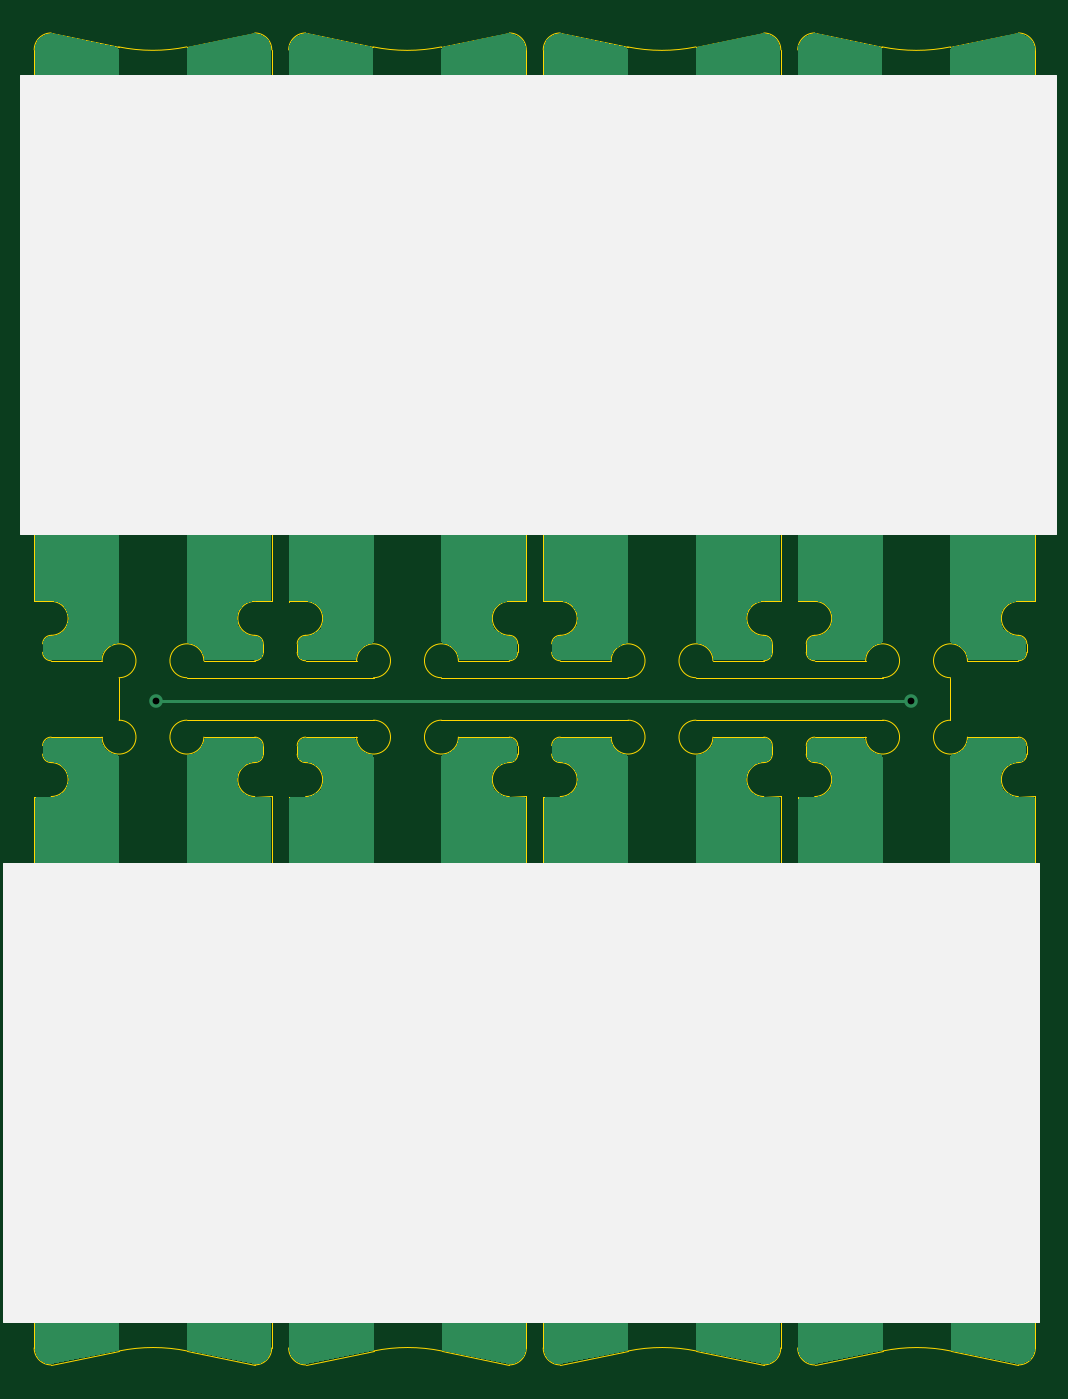
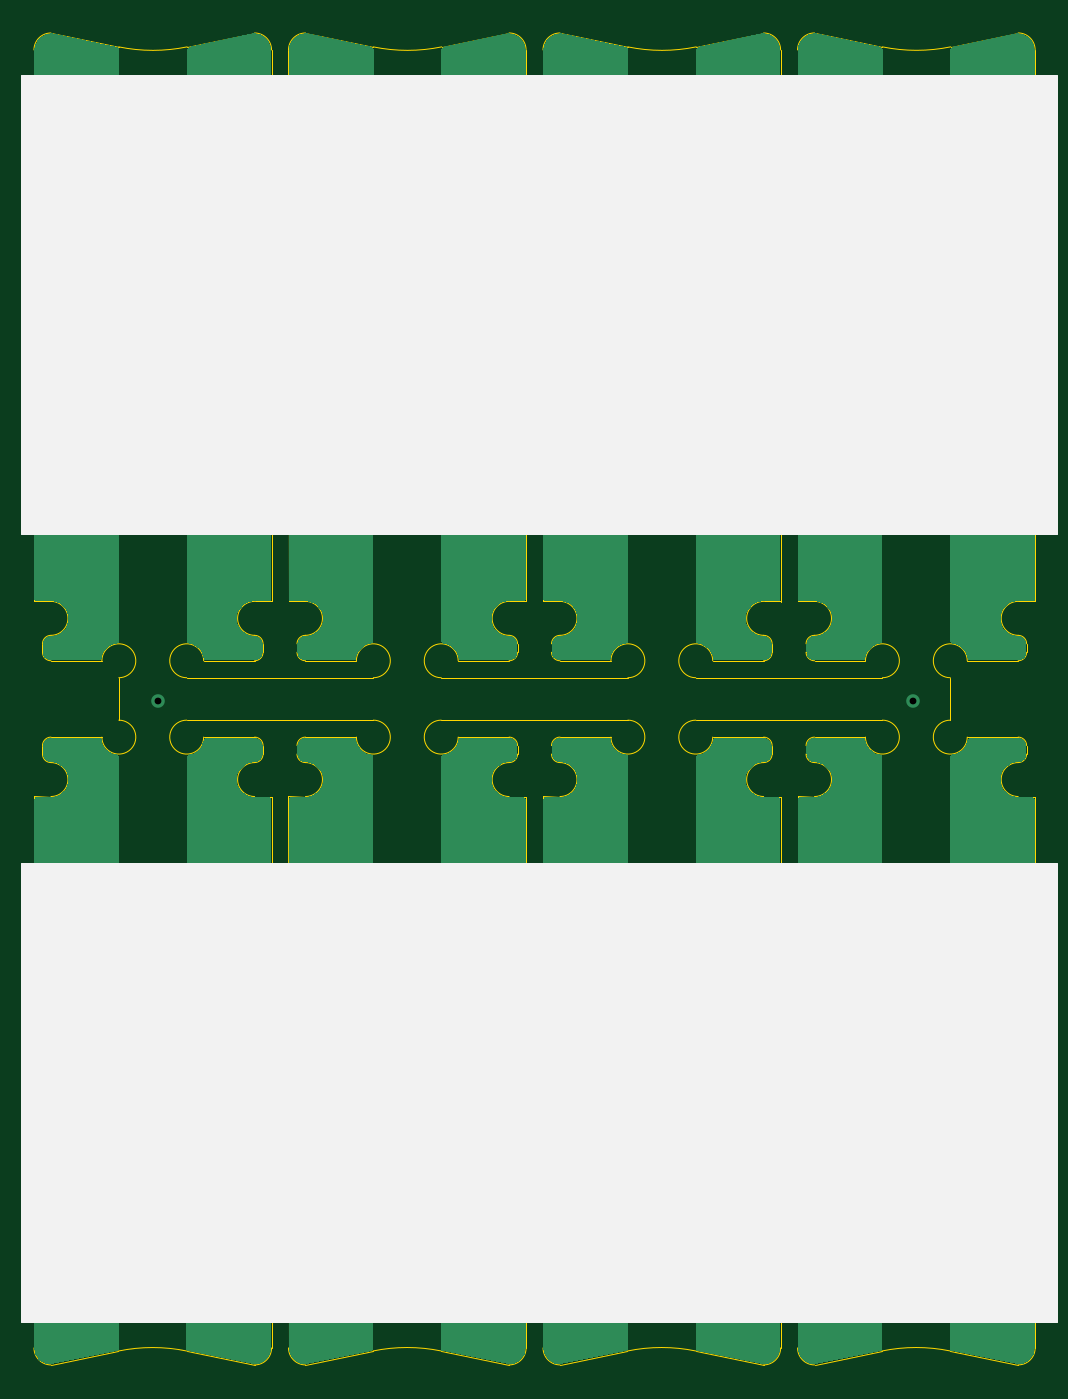
Circuit board: 11 layer files. Board 59.0 x 78.5 mm.
- bottom_copper: ThumbsUp-B_Cu.gbr (48835 bytes)
- bottom_mask: ThumbsUp-B_Mask.gbr (492 bytes)
- paste: ThumbsUp-B_Paste.gbr (487 bytes)
- bottom_silk: ThumbsUp-B_Silkscreen.gbr (1056 bytes)
- outline: ThumbsUp-Edge_Cuts.gbr (11914 bytes)
- top_copper: ThumbsUp-F_Cu.gbr (48958 bytes)
- top_mask: ThumbsUp-F_Mask.gbr (492 bytes)
- paste: ThumbsUp-F_Paste.gbr (487 bytes)
- top_silk: ThumbsUp-F_Silkscreen.gbr (1056 bytes)
- drill: ThumbsUp-NPTH.drl (269 bytes)
- drill: ThumbsUp-PTH.drl (348 bytes)

=== bottom_copper: ThumbsUp-B_Cu.gbr (48835 bytes, source omitted) ===
=== bottom_mask: ThumbsUp-B_Mask.gbr ===
G04 #@! TF.GenerationSoftware,KiCad,Pcbnew,9.0.2*
G04 #@! TF.CreationDate,2026-11-06T17:07:59-05:00*
G04 #@! TF.ProjectId,ThumbsUp,5468756d-6273-4557-902e-6b696361645f,rev?*
G04 #@! TF.SameCoordinates,Original*
G04 #@! TF.FileFunction,Soldermask,Bot*
G04 #@! TF.FilePolarity,Negative*
%FSLAX46Y46*%
G04 Gerber Fmt 4.6, Leading zero omitted, Abs format (unit mm)*
G04 Created by KiCad (PCBNEW 9.0.2) date 2026-11-06 17:07:59*
%MOMM*%
%LPD*%
G01*
G04 APERTURE LIST*
G04 APERTURE END LIST*
M02*

=== paste: ThumbsUp-B_Paste.gbr ===
G04 #@! TF.GenerationSoftware,KiCad,Pcbnew,9.0.2*
G04 #@! TF.CreationDate,2026-11-06T17:07:59-05:00*
G04 #@! TF.ProjectId,ThumbsUp,5468756d-6273-4557-902e-6b696361645f,rev?*
G04 #@! TF.SameCoordinates,Original*
G04 #@! TF.FileFunction,Paste,Bot*
G04 #@! TF.FilePolarity,Positive*
%FSLAX46Y46*%
G04 Gerber Fmt 4.6, Leading zero omitted, Abs format (unit mm)*
G04 Created by KiCad (PCBNEW 9.0.2) date 2026-11-06 17:07:59*
%MOMM*%
%LPD*%
G01*
G04 APERTURE LIST*
G04 APERTURE END LIST*
M02*

=== bottom_silk: ThumbsUp-B_Silkscreen.gbr ===
G04 #@! TF.GenerationSoftware,KiCad,Pcbnew,9.0.2*
G04 #@! TF.CreationDate,2026-11-06T17:07:59-05:00*
G04 #@! TF.ProjectId,ThumbsUp,5468756d-6273-4557-902e-6b696361645f,rev?*
G04 #@! TF.SameCoordinates,Original*
G04 #@! TF.FileFunction,Legend,Bot*
G04 #@! TF.FilePolarity,Positive*
%FSLAX46Y46*%
G04 Gerber Fmt 4.6, Leading zero omitted, Abs format (unit mm)*
G04 Created by KiCad (PCBNEW 9.0.2) date 2026-11-06 17:07:59*
%MOMM*%
%LPD*%
G01*
G04 APERTURE LIST*
%ADD10C,0.120000*%
G04 APERTURE END LIST*
D10*
X266500000Y-140580000D02*
X327500000Y-140580000D01*
X327500000Y-167580000D01*
X266500000Y-167580000D01*
X266500000Y-140580000D01*
G36*
X266500000Y-140580000D02*
G01*
X327500000Y-140580000D01*
X327500000Y-167580000D01*
X266500000Y-167580000D01*
X266500000Y-140580000D01*
G37*
X266500000Y-94180000D02*
X327500000Y-94180000D01*
X327500000Y-121180000D01*
X266500000Y-121180000D01*
X266500000Y-94180000D01*
G36*
X266500000Y-94180000D02*
G01*
X327500000Y-94180000D01*
X327500000Y-121180000D01*
X266500000Y-121180000D01*
X266500000Y-94180000D01*
G37*
M02*

=== outline: ThumbsUp-Edge_Cuts.gbr (11914 bytes, source omitted) ===
=== top_copper: ThumbsUp-F_Cu.gbr (48958 bytes, source omitted) ===
=== top_mask: ThumbsUp-F_Mask.gbr ===
G04 #@! TF.GenerationSoftware,KiCad,Pcbnew,9.0.2*
G04 #@! TF.CreationDate,2026-11-06T17:07:59-05:00*
G04 #@! TF.ProjectId,ThumbsUp,5468756d-6273-4557-902e-6b696361645f,rev?*
G04 #@! TF.SameCoordinates,Original*
G04 #@! TF.FileFunction,Soldermask,Top*
G04 #@! TF.FilePolarity,Negative*
%FSLAX46Y46*%
G04 Gerber Fmt 4.6, Leading zero omitted, Abs format (unit mm)*
G04 Created by KiCad (PCBNEW 9.0.2) date 2026-11-06 17:07:59*
%MOMM*%
%LPD*%
G01*
G04 APERTURE LIST*
G04 APERTURE END LIST*
M02*

=== paste: ThumbsUp-F_Paste.gbr ===
G04 #@! TF.GenerationSoftware,KiCad,Pcbnew,9.0.2*
G04 #@! TF.CreationDate,2026-11-06T17:07:59-05:00*
G04 #@! TF.ProjectId,ThumbsUp,5468756d-6273-4557-902e-6b696361645f,rev?*
G04 #@! TF.SameCoordinates,Original*
G04 #@! TF.FileFunction,Paste,Top*
G04 #@! TF.FilePolarity,Positive*
%FSLAX46Y46*%
G04 Gerber Fmt 4.6, Leading zero omitted, Abs format (unit mm)*
G04 Created by KiCad (PCBNEW 9.0.2) date 2026-11-06 17:07:59*
%MOMM*%
%LPD*%
G01*
G04 APERTURE LIST*
G04 APERTURE END LIST*
M02*

=== top_silk: ThumbsUp-F_Silkscreen.gbr ===
G04 #@! TF.GenerationSoftware,KiCad,Pcbnew,9.0.2*
G04 #@! TF.CreationDate,2026-11-06T17:07:59-05:00*
G04 #@! TF.ProjectId,ThumbsUp,5468756d-6273-4557-902e-6b696361645f,rev?*
G04 #@! TF.SameCoordinates,Original*
G04 #@! TF.FileFunction,Legend,Top*
G04 #@! TF.FilePolarity,Positive*
%FSLAX46Y46*%
G04 Gerber Fmt 4.6, Leading zero omitted, Abs format (unit mm)*
G04 Created by KiCad (PCBNEW 9.0.2) date 2026-11-06 17:07:59*
%MOMM*%
%LPD*%
G01*
G04 APERTURE LIST*
%ADD10C,0.120000*%
G04 APERTURE END LIST*
D10*
X266000000Y-140580000D02*
X327000000Y-140580000D01*
X327000000Y-167580000D01*
X266000000Y-167580000D01*
X266000000Y-140580000D01*
G36*
X266000000Y-140580000D02*
G01*
X327000000Y-140580000D01*
X327000000Y-167580000D01*
X266000000Y-167580000D01*
X266000000Y-140580000D01*
G37*
X267000000Y-94180000D02*
X328000000Y-94180000D01*
X328000000Y-121180000D01*
X267000000Y-121180000D01*
X267000000Y-94180000D01*
G36*
X267000000Y-94180000D02*
G01*
X328000000Y-94180000D01*
X328000000Y-121180000D01*
X267000000Y-121180000D01*
X267000000Y-94180000D01*
G37*
M02*

=== drill: ThumbsUp-NPTH.drl ===
M48
; DRILL file {KiCad 9.0.2} date 2026-11-06T17:08:04-0500
; FORMAT={-:-/ absolute / metric / decimal}
; #@! TF.CreationDate,2026-11-06T17:08:04-05:00
; #@! TF.GenerationSoftware,Kicad,Pcbnew,9.0.2
; #@! TF.FileFunction,NonPlated,1,2,NPTH
FMAT,2
METRIC
%
G90
G05
M30

=== drill: ThumbsUp-PTH.drl ===
M48
; DRILL file {KiCad 9.0.2} date 2026-11-06T17:08:04-0500
; FORMAT={-:-/ absolute / metric / decimal}
; #@! TF.CreationDate,2026-11-06T17:08:04-05:00
; #@! TF.GenerationSoftware,Kicad,Pcbnew,9.0.2
; #@! TF.FileFunction,Plated,1,2,PTH
FMAT,2
METRIC
; #@! TA.AperFunction,Plated,PTH,ViaDrill
T1C0.400
%
G90
G05
T1
X275.0Y-131.0
X319.5Y-130.98
M30
